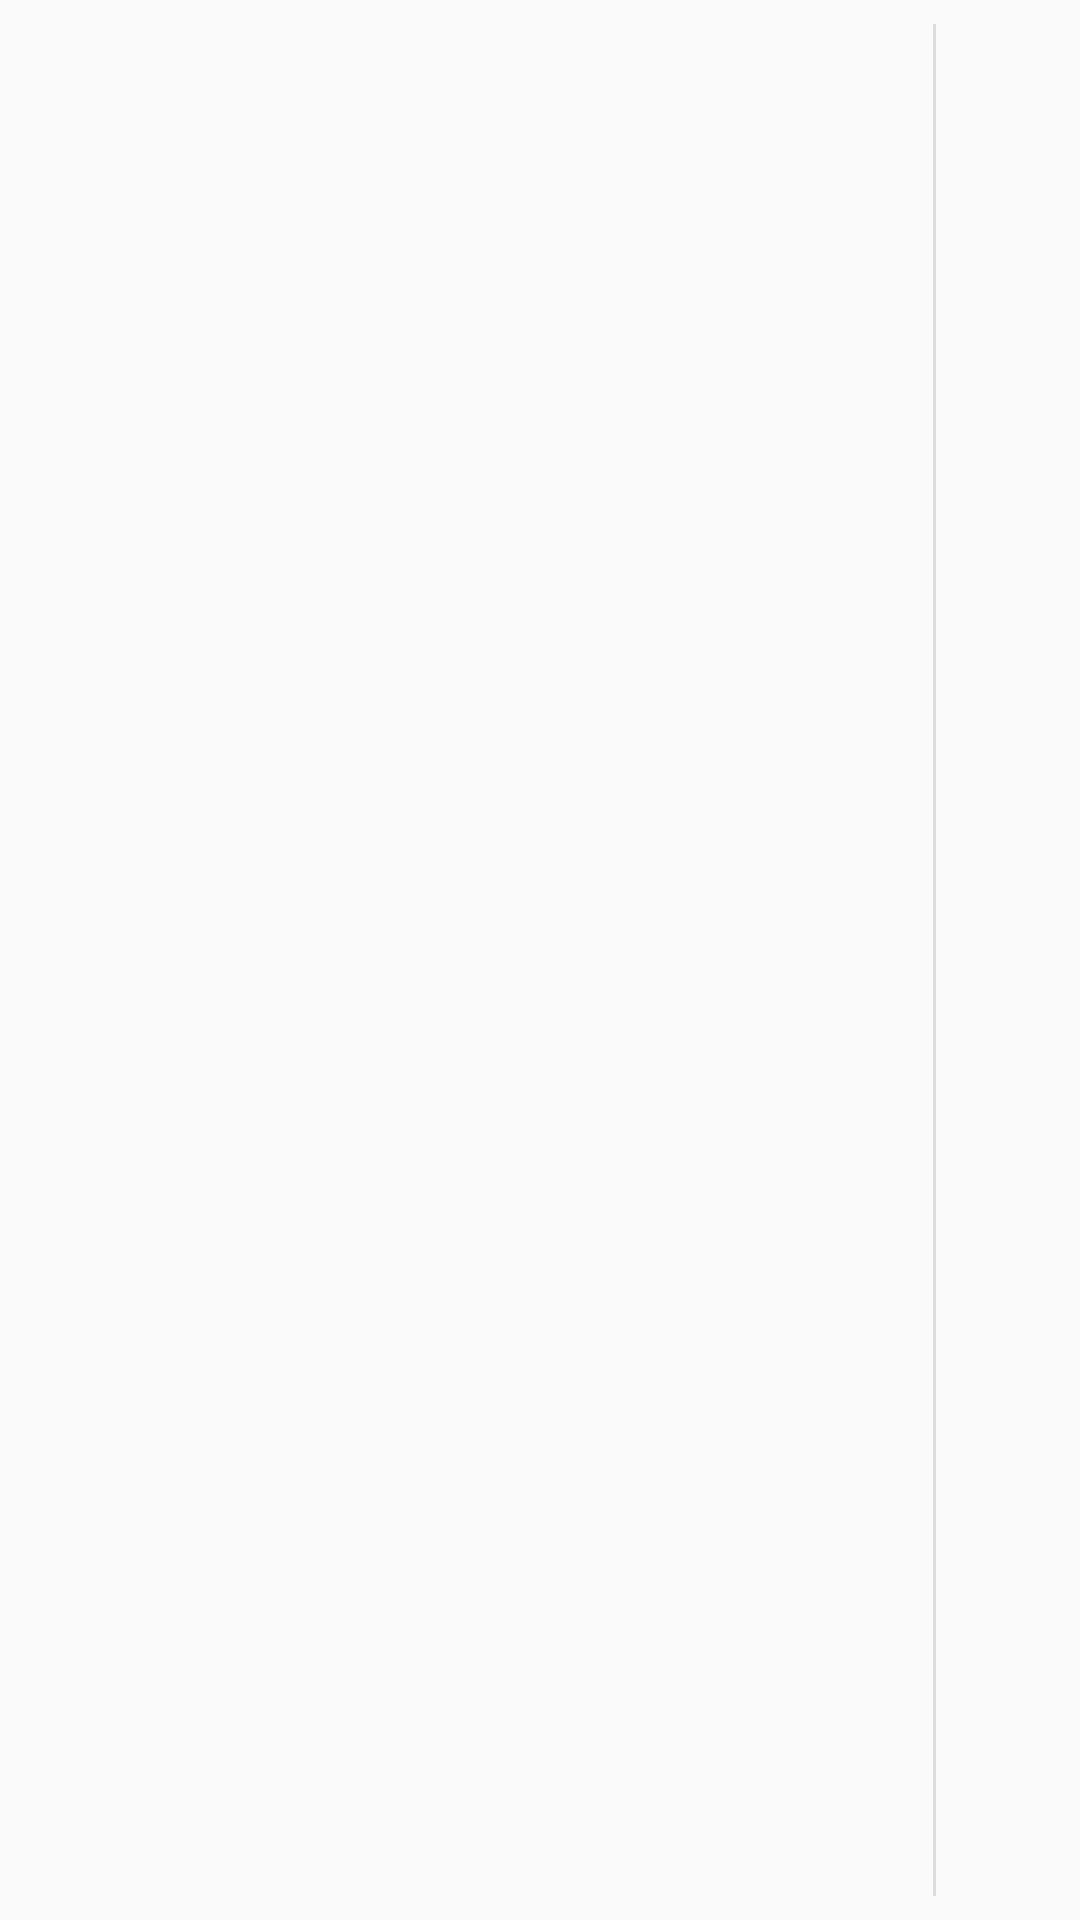

Produce the Android XML layout that renders to this screen, including the resource entries it uses.
<!-- AndroidManifest.xml: application theme AppTheme -->
<!-- res/layout/due.xml -->
<LinearLayout xmlns:android="http://schemas.android.com/apk/res/android"
    android:layout_width="match_parent"
    android:layout_height="?android:listPreferredItemHeightSmall"
    android:orientation="horizontal"
    android:showDividers="middle"
    android:divider="?android:dividerVertical"
    android:dividerPadding="8dp"
    android:gravity="center">

    
    <TextView android:id="@+id/due_text_view"
        style="?android:textAppearanceMedium"
        android:layout_width="0dp"
        android:layout_weight="1"
        android:layout_height="wrap_content"
        android:paddingLeft="?android:listPreferredItemPaddingLeft" />

    
    <ImageButton android:id="@+id/delete_button"
        android:layout_width="48dp"
        android:layout_height="match_parent"
        android:src="@mipmap/ic_list_remove"
        android:background="?android:selectableItemBackground"
        android:onClick="onDoneButtonClick"/>

</LinearLayout>
<!-- resources referenced by this layout -->
<resources>
  <style name="AppTheme" parent="Theme.AppCompat.Light.DarkActionBar">
      
      <item name="colorPrimary">@color/primary</item>
      <item name="colorPrimaryDark">@color/primaryDark</item>
      <item name="android:navigationBarColor">@color/primary</item>
      <item name="colorAccent">@color/primary</item>
      </style>
  <color name="primary">#03A9F4</color>
  <color name="primaryDark">#0288D1</color>
</resources>
